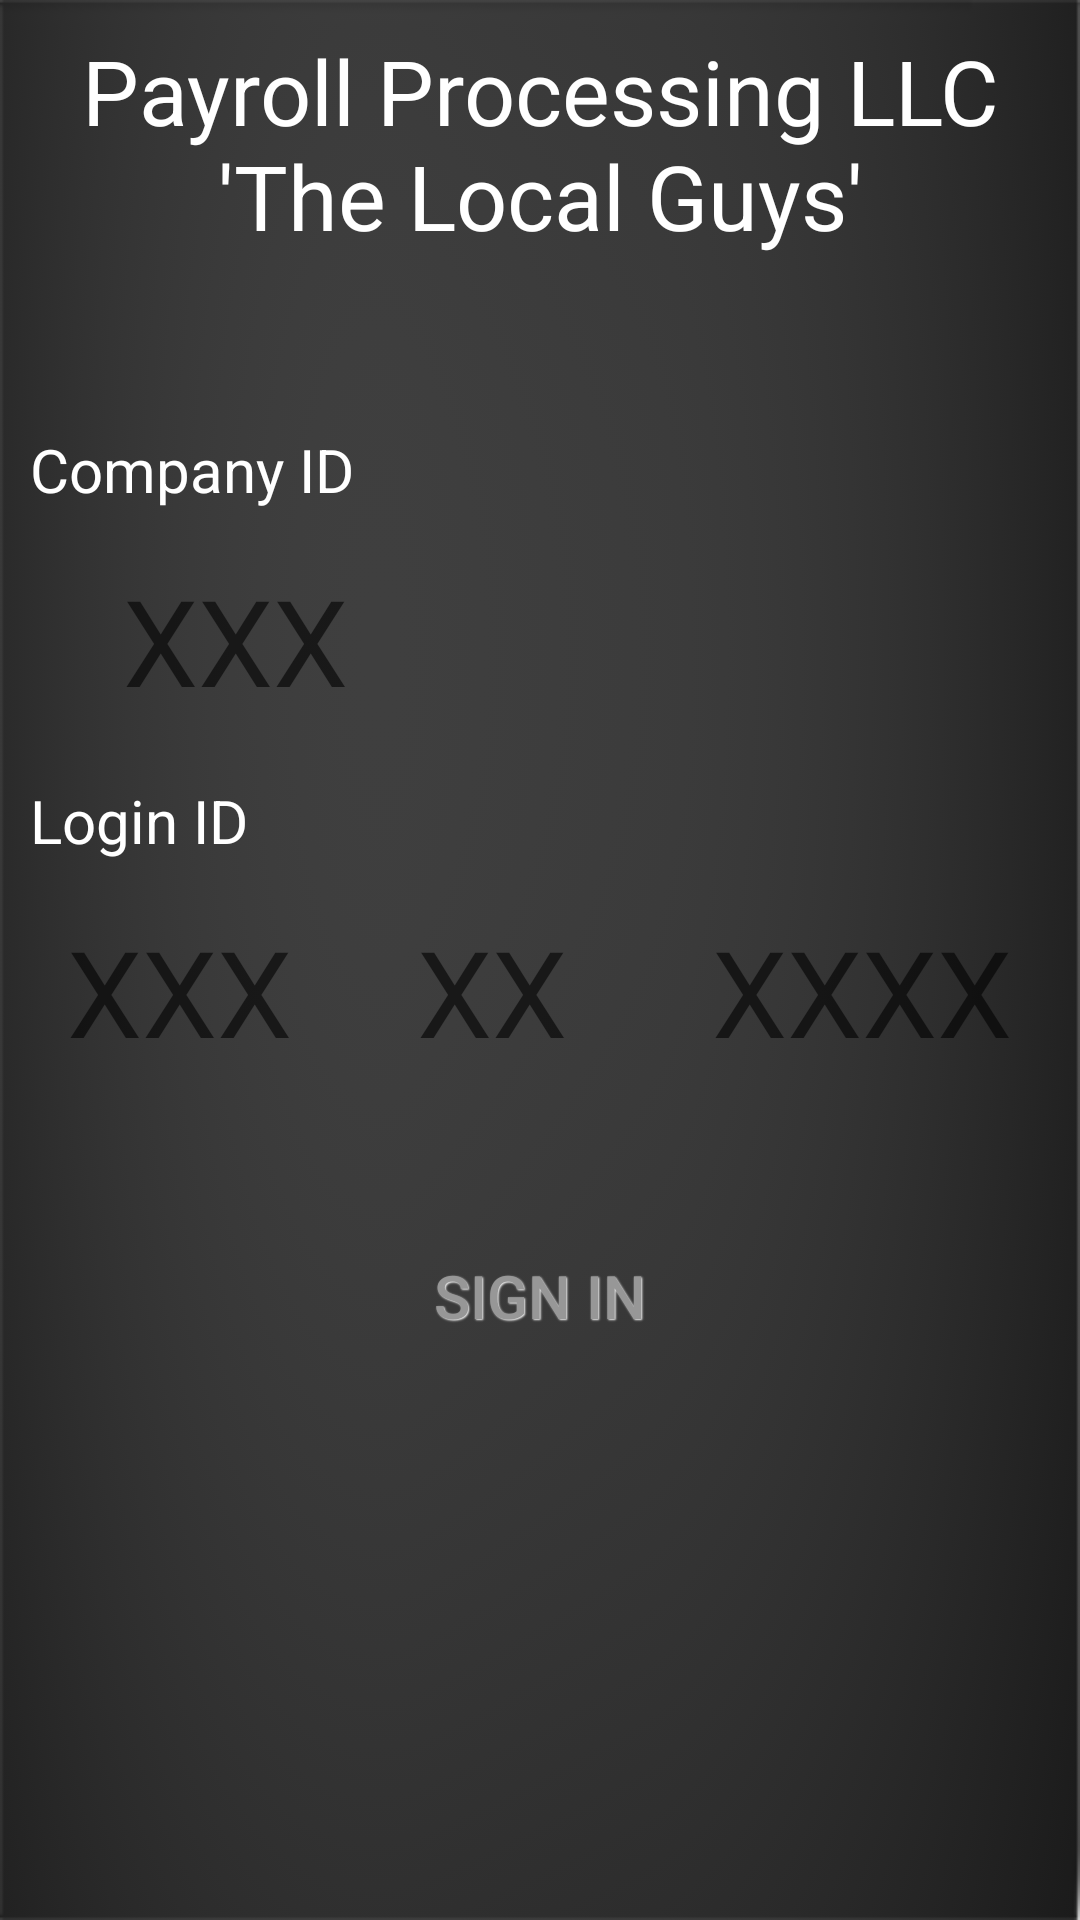

Produce the Android XML layout that renders to this screen, including the resource entries it uses.
<!-- AndroidManifest.xml: fallback theme Theme.MaterialComponents.DayNight.NoActionBar -->
<!-- res/layout/activity_main.xml -->
<RelativeLayout xmlns:android="http://schemas.android.com/apk/res/android"
    xmlns:tools="http://schemas.android.com/tools"
    android:layout_width="match_parent"
    android:layout_height="match_parent"
    android:background="@drawable/bg"
    tools:context=".PinEntryView" >
    <TextView
        android:id="@+id/titleBox"
        android:layout_width="match_parent"
        android:layout_height="wrap_content"
        android:layout_alignParentTop="true"
        android:text="Payroll Processing LLC 'The Local Guys'"
        android:gravity="center"
        android:textColor="#ffffff"
        android:textSize="30sp"
        android:padding="10dip"
        />
    <LinearLayout
        android:layout_width="match_parent"
        android:layout_height="wrap_content"
        android:layout_centerVertical="true"
        android:orientation="vertical"
        android:id="@+id/linearLayout">

        <LinearLayout
            android:id="@+id/compID"
            android:layout_width="match_parent"
            android:layout_height="wrap_content"
            android:orientation="horizontal"
            android:weightSum="1">

            <EditText
                android:id="@+id/compID0"
                android:inputType="numberPassword"
                android:digits="0123456789"
                android:password="true"
                android:layout_width="50dp"
                android:layout_height="50dp"
                android:hint="XXX"
                android:maxLength="3"
                android:layout_margin="10dip"
                android:textSize="40sp"
                android:textColor="#000000"
                android:gravity="center"
                android:background="@drawable/back"
                android:layout_weight="0.30" />

        </LinearLayout>

        <TextView
            android:id="@+id/EmplySSN"
            android:layout_width="match_parent"
            android:layout_height="wrap_content"
            android:text="Login ID"
            android:gravity="left"
            android:textColor="#ffffff"
            android:textSize="20sp"
            android:padding="10dip"
            android:layout_above="@+id/linearLayout"
            android:layout_alignParentLeft="true" />

        <LinearLayout
            android:id="@+id/userID"
            android:layout_width="match_parent"
            android:layout_height="wrap_content"
            android:orientation="horizontal"
            android:weightSum="1">

            <EditText
                android:id="@+id/pinBox0"
                android:layout_width="55dip"
                android:layout_height="50dip"
                android:layout_margin="10dip"
                android:layout_weight="0.61"
                android:background="@drawable/back"
                android:gravity="center"
                android:hint="XXX"
                android:maxLength="3"
                android:imeOptions="actionNext"
                android:inputType="numberPassword"
                android:password="true"
                android:textColor="#000000"
                android:textSize="40sp" />

            <EditText
                android:id="@+id/pinBox1"
                android:inputType="numberPassword"
                android:password="true"
                android:layout_width="50dip"
                android:layout_height="50dip"
                android:hint="XX"
                android:maxLength="2"
                android:imeOptions="actionNext"
                android:layout_margin="10dip"
                android:textSize="40sp"
                android:textColor="#000000"
                android:gravity="center"
                android:background="@drawable/back"
                android:layout_weight="0.27" />

            <EditText
                android:id="@+id/pinBox2"
                android:inputType="numberPassword"
                android:password="true"
                android:hint="XXXX"
                android:maxLength="4"
                android:layout_width="122dp"
                android:layout_height="50dip"
                android:layout_margin="10dip"
                android:textSize="40sp"
                android:textColor="#000000"
                android:gravity="center"
                android:background="@drawable/back"
                android:layout_weight="0.20" />
        </LinearLayout>
        <TextView
            android:id="@+id/statusMessage"
            android:layout_width="match_parent"
            android:layout_height="wrap_content"
            android:text=""
            android:gravity="center"
            android:textColor="#ff0000"
            android:textSize="20sp"
            android:padding="5dip"
            />

        <Button
            android:id="@+id/btnSingIn"
            android:layout_width="match_parent"
            android:layout_height="wrap_content"
            android:padding="10dp"
            android:layout_margin="4dp"
            android:text="Sign In"
            style="@style/DefaultButtonText"
            android:background="@drawable/button_default_bg"
            />


    </LinearLayout>

    <TextView
        android:id="@+id/CmpnyID"
        android:layout_width="match_parent"
        android:layout_height="wrap_content"
        android:text="Company ID"
        android:gravity="left"
        android:textColor="#ffffff"
        android:textSize="20sp"
        android:padding="10dip"
        android:layout_above="@+id/linearLayout"
        android:layout_alignParentLeft="true" />


</RelativeLayout>
<!-- resources referenced by this layout -->
<resources>
  <!-- drawable bg: png bitmap (drawable-hdpi, 205186 bytes) -->
  <style name="DefaultButtonText">
      <item name="android:layout_width">fill_parent</item>
      <item name="android:layout_height">wrap_content</item>
      <item name="android:textColor">#979797</item>
      <item name="android:gravity">center</item>
      <item name="android:layout_margin">3dp</item>
      <item name="android:textStyle">normal</item>
      <item name="android:textSize">20sp</item>
      <item name="android:shadowColor">#f9f9f9</item>
      <item name="android:shadowDx">1</item>
      <item name="android:shadowDy">1</item>
      <item name="android:shadowRadius">1</item>
      </style>
</resources>
